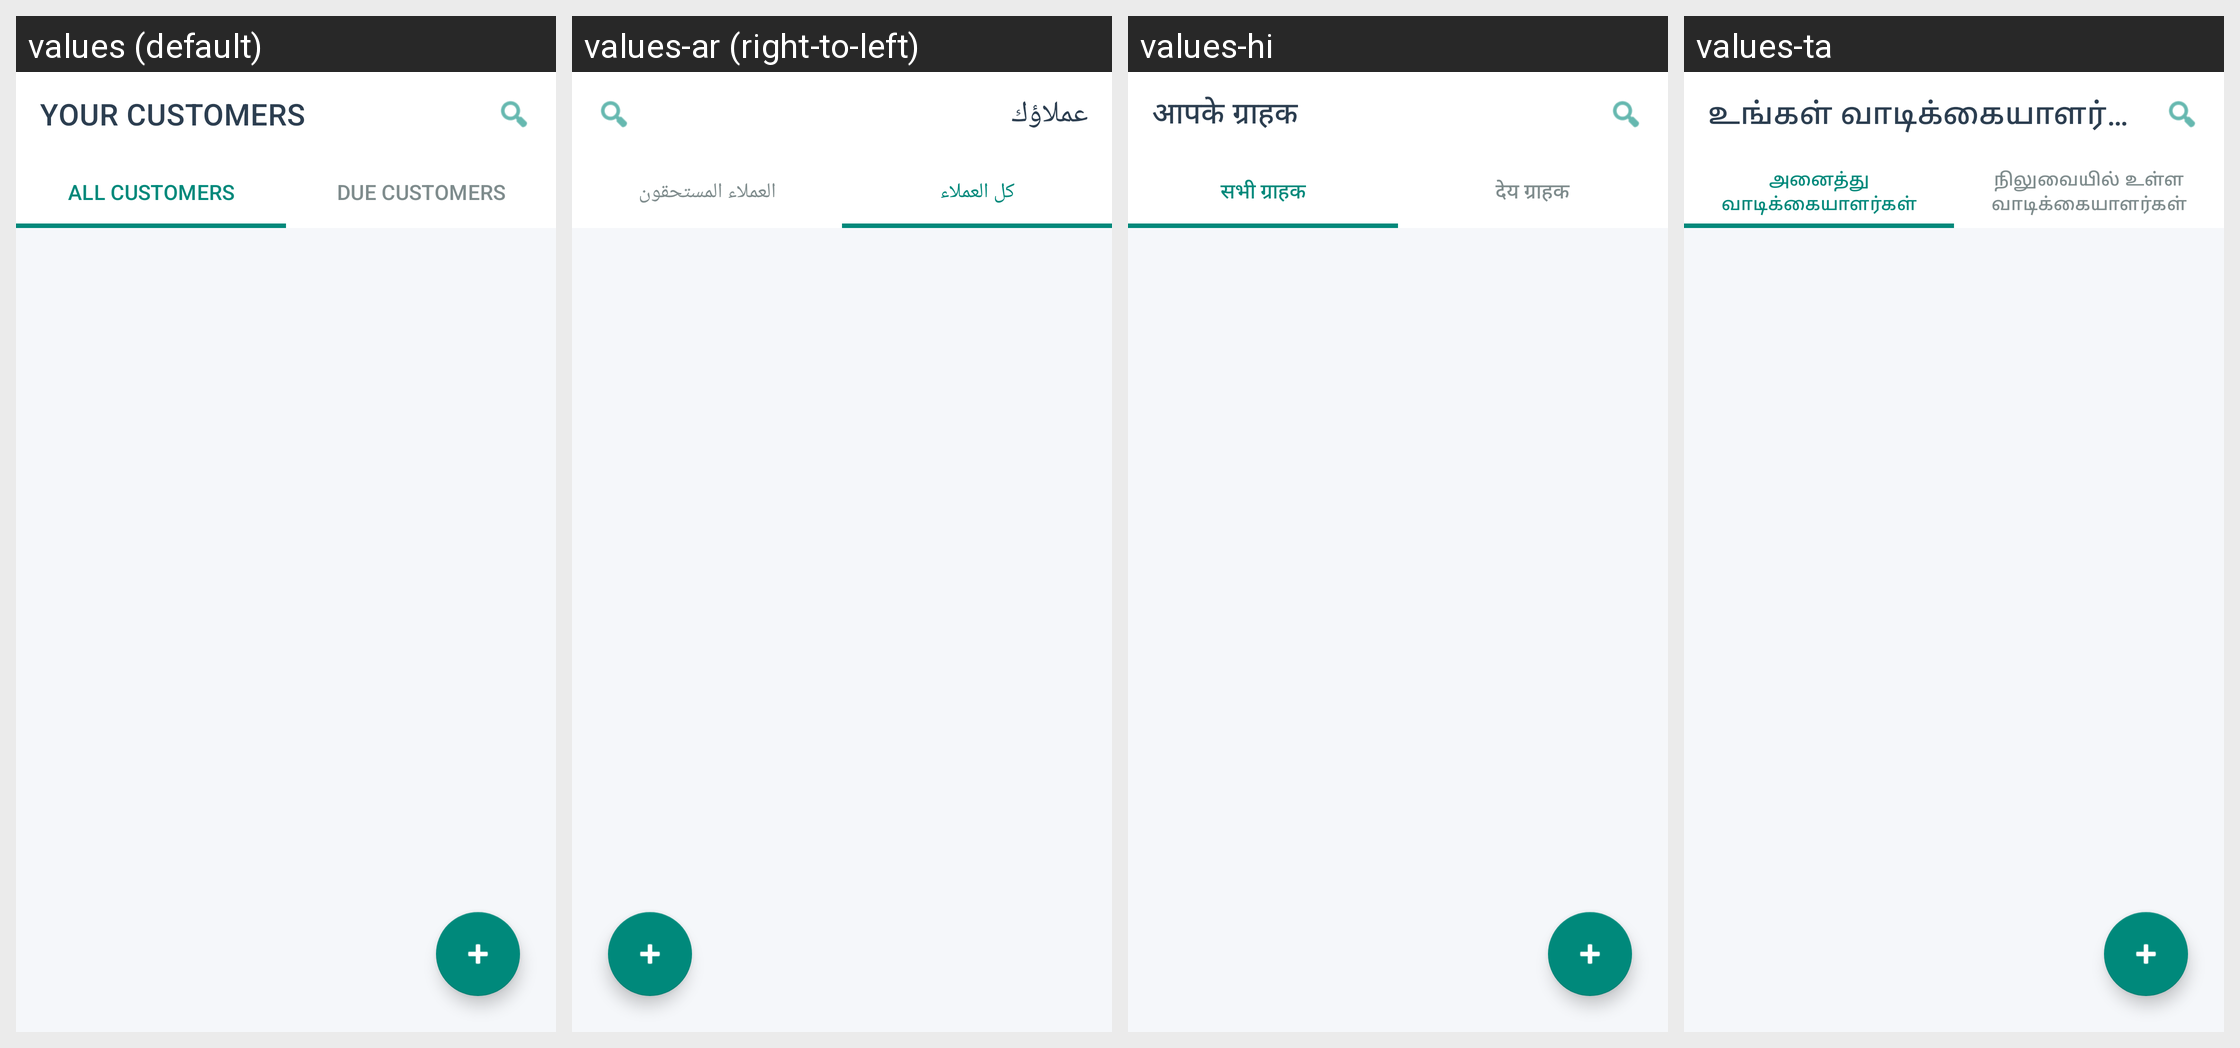

Here is an Android app screen in its default locale and in the app's own translations. Write out the translated-string differences for the strings that appear on this screen.
Android screen res/layout/activity_customer_management.xml rendered under 4 locales, left to right: values (default), values-ar (right-to-left), values-hi, values-ta. Device: Nexus 5 (rendered at 1080×1920; each locale shown at half size, 540×960, under a caption strip naming it); theme Theme.Billz.
Other locales in the repository, not shown: values-bn, values-de, values-es, values-fil, values-fr, values-in, values-ja, values-kn, values-mr, values-ms, values-pt, values-ru, values-sw, values-te, values-tr, values-zh.
Strings drawn on this screen, with the default value and each locale's value (text and hints the layout hard-codes, and strings that could not be matched under every locale, appear in the picture but are not listed):

customers_title
  values: YOUR CUSTOMERS
  values-ar: عملاؤك
  values-hi: आपके ग्राहक
  values-ta: உங்கள் வாடிக்கையாளர்கள்

tab_all_customers
  values: ALL CUSTOMERS
  values-ar: كل العملاء
  values-hi: सभी ग्राहक
  values-ta: அனைத்து வாடிக்கையாளர்கள்

tab_due_customers
  values: DUE CUSTOMERS
  values-ar: العملاء المستحقون
  values-hi: देय ग्राहक
  values-ta: நிலுவையில் உள்ள வாடிக்கையாளர்கள்
